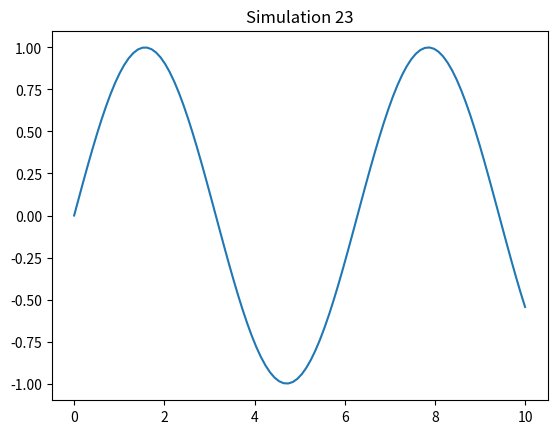

This figure's Python source:
import numpy as np
import matplotlib.pyplot as plt

def sim_23():
    x = np.linspace(0, 10, 100)
    y = np.sin(x)
    plt.plot(x, y)
    plt.title('Simulation 23')
    plt.show()

if __name__ == '__main__':
    sim_23()
